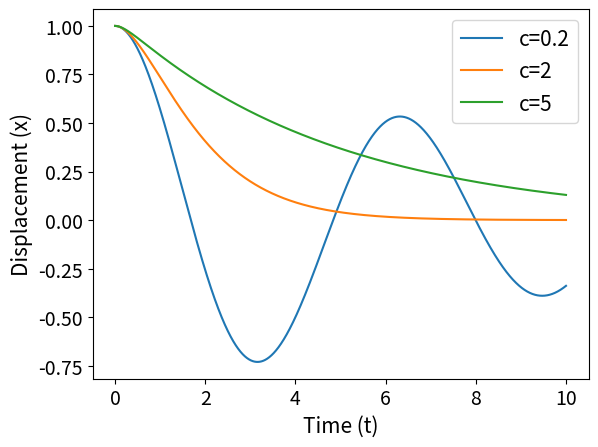

The matplotlib source for this figure:
import numpy as np
import matplotlib.pyplot as plt

# Constants
m = 1 # the mass of the oscillator
k = 1 # the spring constant
c = [0.2, 2, 5]  # the given damping coefficients

# Initial conditions
x0 = 1 # the initial displacement of the oscillator
v0 = 0 # the initial velocity of the oscillator

# Time
T = 10 # the total time of the simulation
dt = 0.001 # time step
t = np.arange(0, T, dt) # arange(start, stop, step) 

# Euler's method
def euler(x, v, t, c):
    # The function initializes two arrays, x_new and v_new, 
    # to store the values of the displacement and velocity of the oscillator at each time step.
    x_new = np.zeros(len(t))
    v_new = np.zeros(len(t))
    x_new[0] = x0
    v_new[0] = v0

    # Start at 1. For every i in the length of t, iteratively 
    # calculate the new values of x and v using Euler's method and 
    # store them in the x_new and v_new arrays
    for i in range(1, len(t)):
        x_new[i] = x_new[i-1] + v_new[i-1]*dt
        v_new[i] = v_new[i-1] - (k/m)*x_new[i-1]*dt - (c/m)*v_new[i-1]*dt
    return x_new, v_new

for value in c:
    x, v = euler(x0, v0, t, value)
    plt.plot(t, x, label='c={}'.format(value))

# Plot
plt.legend(fontsize=15)
plt.xlabel('Time (t)', fontsize=15) # set font size for x-axis label
plt.ylabel('Displacement (x)', fontsize=15) # set font size for y-axis label
plt.xticks(fontsize=14) # set font size for x-axis ticks
plt.yticks(fontsize=14) # set font size for y-axis ticks

plt.show()
